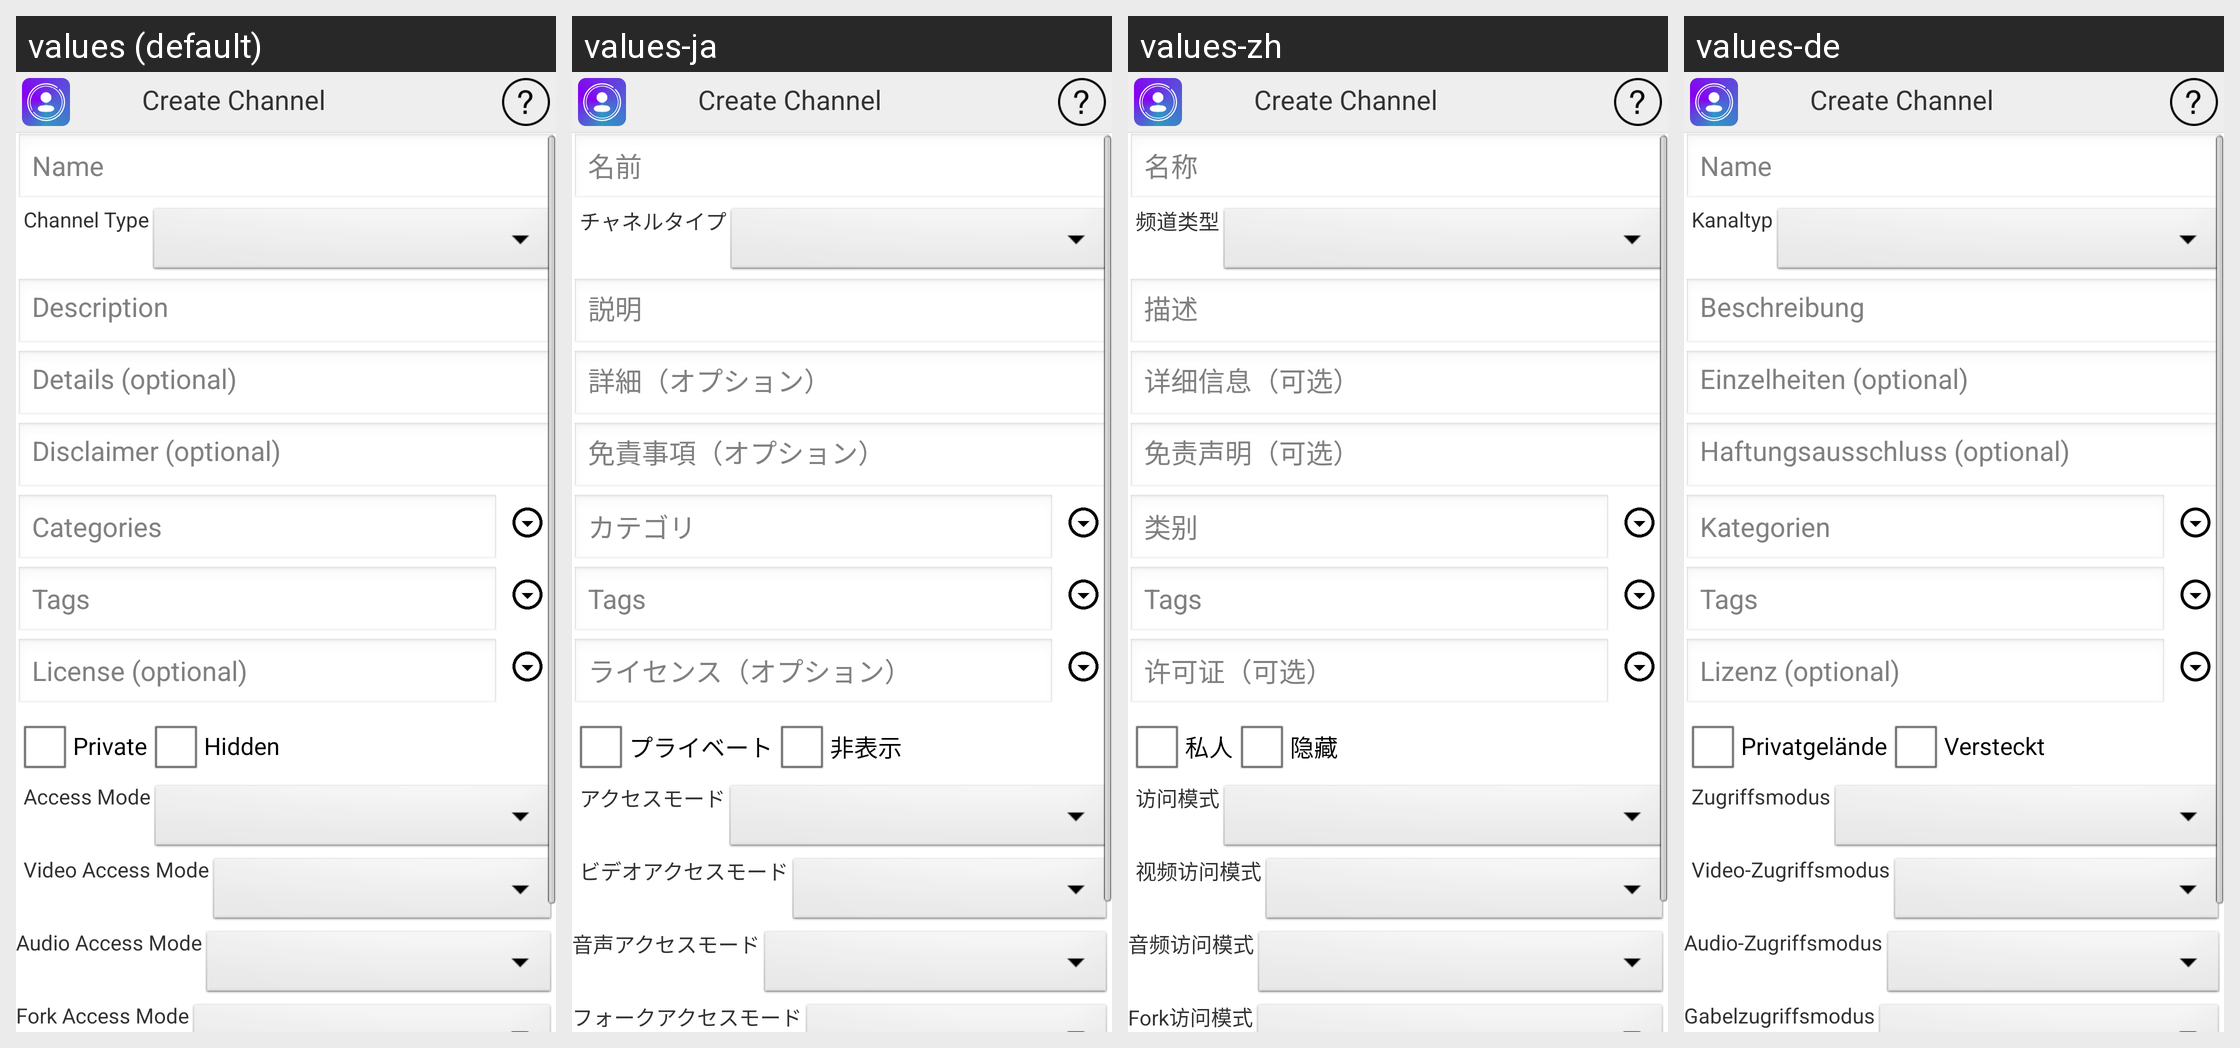

Locale-by-locale string values for the Android screen shown in this grid:
Android screen res/layout/activity_create_channel.xml rendered under 4 locales, left to right: values (default), values-ja, values-zh, values-de. Device: Nexus 5 (rendered at 1080×1920; each locale shown at half size, 540×960, under a caption strip naming it); theme AppTheme.
Other locales in the repository, not shown: values-es, values-fr, values-pt, values-ru.
Strings drawn on this screen, with the default value and each locale's value (text and hints the layout hard-codes, and strings that could not be matched under every locale, appear in the picture but are not listed):

name
  values: Name
  values-ja: 名前
  values-zh: 名称
  values-de: Name

channelType
  values: Channel Type
  values-ja: チャネルタイプ
  values-zh: 频道类型
  values-de: Kanaltyp

description
  values: Description
  values-ja: 説明
  values-zh: 描述
  values-de: Beschreibung

details
  values: Details (optional)
  values-ja: 詳細（オプション）
  values-zh: 详细信息（可选）
  values-de: Einzelheiten (optional)

disclaimer
  values: Disclaimer (optional)
  values-ja: 免責事項（オプション）
  values-zh: 免责声明（可选）
  values-de: Haftungsausschluss (optional)

categoires
  values: Categories
  values-ja: カテゴリ
  values-zh: 类别
  values-de: Kategorien

license
  values: License (optional)
  values-ja: ライセンス（オプション）
  values-zh: 许可证（可选）
  values-de: Lizenz (optional)

aPrivate
  values: Private
  values-ja: プライベート
  values-zh: 私人
  values-de: Privatgelände

hidden
  values: Hidden
  values-ja: 非表示
  values-zh: 隐藏
  values-de: Versteckt

accessMode
  values: Access Mode
  values-ja: アクセスモード
  values-zh: 访问模式
  values-de: Zugriffsmodus

videoAccessMode
  values: Video Access Mode
  values-ja: ビデオアクセスモード
  values-zh: 视频访问模式
  values-de: Video-Zugriffsmodus

audioAccessMode
  values: Audio Access Mode
  values-ja: 音声アクセスモード
  values-zh: 音频访问模式
  values-de: Audio-Zugriffsmodus

forkAccessMode
  values: Fork Access Mode
  values-ja: フォークアクセスモード
  values-zh: Fork访问模式
  values-de: Gabelzugriffsmodus
